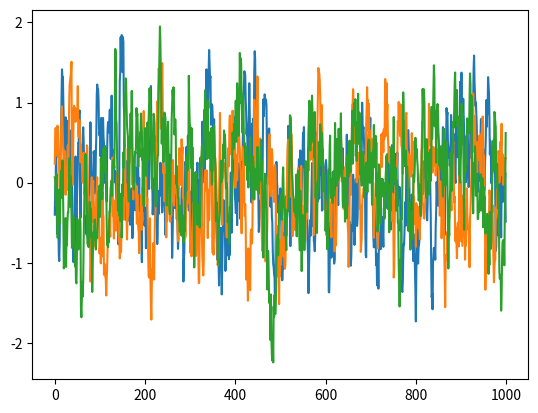

Reproduce this figure in Python.
# --------------------------------------
# Reference: https://github.com/rllab/rllab/blob/master/rllab/exploration_strategies/ou_strategy.py
# --------------------------------------

import numpy as np
import numpy.random as nr

class OUNoise:
    """ docstring for OUNoise """
    def __init__(self,action_dimension,mu=0, theta=0.15, sigma=0.3):
        self.action_dimension = action_dimension
        self.mu = mu
        self.theta = theta
        self.sigma = sigma
        self.state = np.ones(self.action_dimension) * self.mu
        self.reset()

    def reset(self):
        self.state = np.ones(self.action_dimension) * self.mu

    def noise(self):
        x = self.state
        dx = self.theta * (self.mu - x) + self.sigma * nr.randn(len(x))
        self.state = x + dx
        return self.state

if __name__ == '__main__':
    ou = OUNoise(3)
    states = []
    for i in range(1000):
        states.append(ou.noise())
    import matplotlib.pyplot as plt

    plt.plot(states)
    plt.show()
